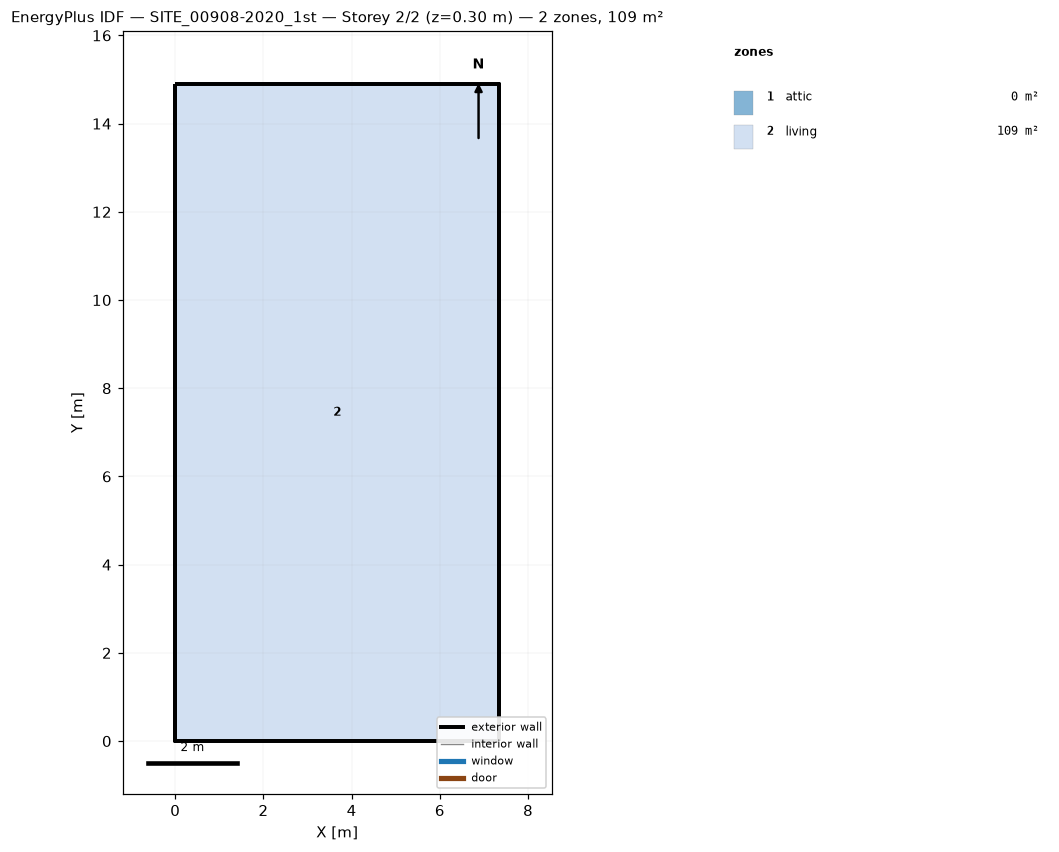
=== STOREY PLAN SPEC (per zone: floor XY polygon, exterior-wall plan segments, windows/doors) ===
zone 1: attic  (0.0 m²)
  exterior wall: (7.34, 0.00) – (7.34, 14.90) – (7.34, 7.45)  [22.4 m]
  exterior wall: (0.00, 14.90) – (0.00, 0.00) – (0.00, 7.45)  [22.4 m]
zone 2: living  (109.4 m²)
  floor: (0.00, 0.00) (0.00, 14.90) (7.34, 14.90) (7.34, 0.00)
  exterior wall: (0.00, 0.00) – (7.34, 0.00)  [7.3 m]
  exterior wall: (7.34, 0.00) – (7.34, 14.90)  [14.9 m]
  exterior wall: (7.34, 14.90) – (0.00, 14.90)  [7.3 m]
  exterior wall: (0.00, 14.90) – (0.00, 0.00)  [14.9 m]

=== DERIVED (storey summary) ===
Building: SITE_00908-2020_1st
Storey: 2 of 2  (floor level z = 0.30 m)
Storey gross floor area: 109.4 m²
Zones on this storey: 2
  - attic: floor 0.0 m²; exterior wall 44.7 m (37.0 m²); WWR 0.0%
  - living: floor 109.4 m²; exterior wall 44.5 m (133.4 m²); WWR 0.0%
Zone adjacency: (none detected)